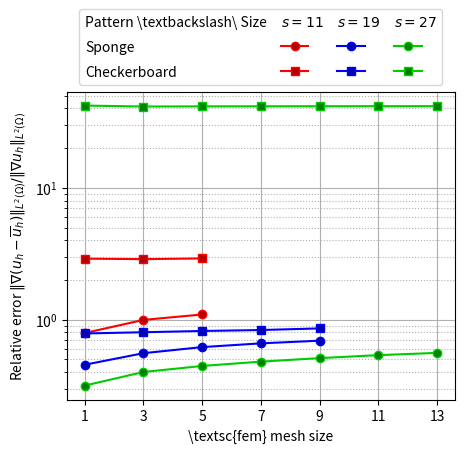

Write Python code to recreate this figure. (Note: this script raises an exception after producing the figure.)
import matplotlib as mpl
import numpy
import matplotlib.pyplot as plt
import numpy as np
from matplotlib.patches import Rectangle

mpl.use("pgf")

# Data

x = np.array([1, 3, 5, 7, 9, 11, 13])
ysponge81 = np.array([8.88536e+07, 1.43075e+08, 1.50897e+08, 1.50781e+08, 1.49965e+08, 1.4936e+08, 1.48981e+08])
ysponge27 = np.array([0.316576, 0.401247, 0.44604, 0.480961, 0.511415, 0.538523, 0.560387])
ysponge19 = np.array([0.455477, 0.55728, 0.619774, 0.66171, 0.693402])
ysponge11 = np.array([0.792301, 0.996414, 1.09567])

ycb27 = np.array([42.0444, 41.3739, 41.4596, 41.5174, 41.5561, 41.5854, 41.6156])
ycb19 = np.array([0.786222, 0.803607, 0.821298, 0.835003, 0.859145])
ycb11 = np.array([2.90335, 2.87926, 2.91387])

# Plot settings

f = plt.figure()
f.set_figwidth(5)
f.set_figheight(4)

linew = 1.5
cvalr, cvalg, cvalb = 1, 0.8, 1
mfcvalr, mfcvalg, mfcvalb = 0.7, 0.5, 0.7

start1, start2, start3 = 0, 0, 0

# Plot
plt1 ,= plt.semilogy(x[start1:3], ysponge11[start1:], '-o', linewidth=linew, color=[cvalr, 0.0, 0.0], markerfacecolor=[mfcvalr, 0.0, 0.0])
plt2 ,= plt.semilogy(x[start2:5], ysponge19[start2:], '-o', linewidth=linew, color=[0.0, 0.0, cvalb], markerfacecolor=[0.0, 0.0, mfcvalb])
plt3 ,= plt.semilogy(x[start3:], ysponge27[start3:], '-o', linewidth=linew, color=[0.0, cvalg, 0.0], markerfacecolor=[0.0, mfcvalg, 0.0])
plt4 ,= plt.semilogy(x[start1:3], ycb11[start1:], '-s', linewidth=linew, color=[cvalr, 0.0, 0.0], markerfacecolor=[mfcvalr, 0.0, 0.0])
plt5 ,= plt.semilogy(x[start2:5], ycb19[start2:], '-s', linewidth=linew, color=[0.0, 0.0, cvalb], markerfacecolor=[0.0, 0.0, mfcvalb])
plt6 ,= plt.semilogy(x[start3:], ycb27[start3:], '-s', linewidth=linew, color=[0.0, cvalg, 0.0], markerfacecolor=[0.0, mfcvalg, 0.0])

extra = Rectangle((0, 0), 1, 1, fc="w", fill=False, edgecolor='none', linewidth=0)

legend_handle = [extra, extra, extra, extra, plt1, plt4, extra, plt2, plt5, extra, plt3, plt6]

label_col_1 = [r"Pattern \textbackslash\ Size", r"Sponge", r"Checkerboard"]
label_j_1 = [r"$s = 11$"]
label_j_2 = [r"$s = 19$"]
label_j_3 = [r"$s = 27$"]
label_empty = [""]

# Labels and grid
plt.xlabel(r'\textsc{fem} mesh size')
plt.ylabel(r'Relative error $\|\nabla(u_h - \overline{u}_h)\|_{L^2(\Omega)} / \|\nabla u_h\|_{L^2(\Omega)}$')
# plt.grid(True, which='both')
plt.grid(axis='both', which='major', ls='-')
plt.grid(axis='both', which='minor', ls='dotted', alpha=1)

# Legend
# plt.legend([r'$9$', r'$27$', r'Sponge: $81$', r'$9$', r'$27$', r'Checkerboard: $81$'], loc='upper center', ncol=3)

#organize labels for table construction
legend_labels = numpy.concatenate([label_col_1, label_j_1, label_empty * 2, label_j_2, label_empty * 2, label_j_3, label_empty * 2])

#Create legend
plt.legend(legend_handle, legend_labels, 
          # loc = 'upper center', 
          bbox_to_anchor=(0, 1, 1, 0), loc="lower center",
          # bbox_to_anchor=(0.5, 1.2), loc='upper center',
          ncol = 4, shadow = False, handletextpad = -2,
          columnspacing=1, labelspacing=0.8)

# Ticks
plt.xticks(x[start1:])

# Show or save plot
plt.tight_layout()
plt.show()

plt.savefig("relative_energy_errors_vs_numdefects.pgf") # save as PGF file which can be used in your document via `\input`
